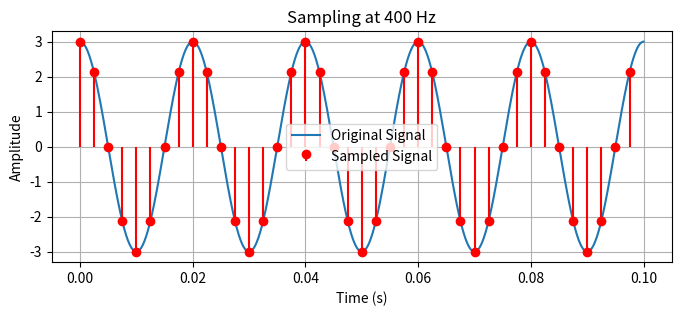
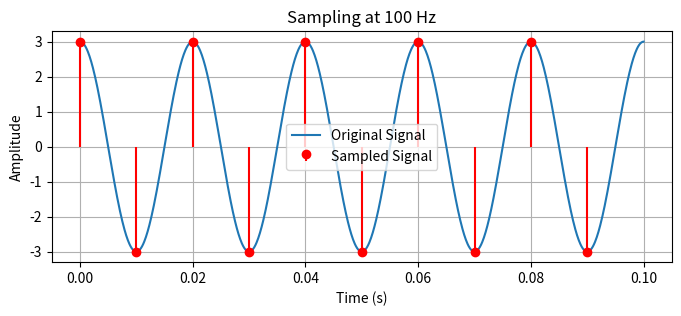
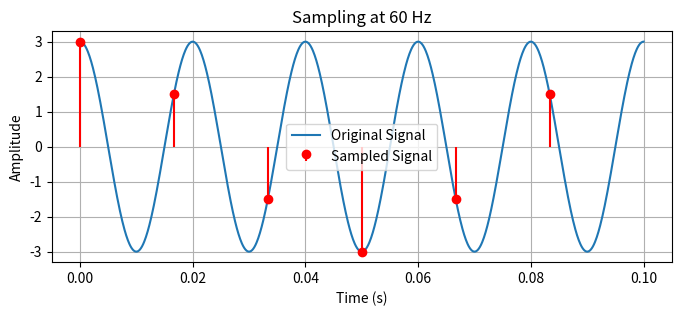

These charts were generated, in order, by the following Python code:

import numpy as np
import matplotlib.pyplot as plt

f = 50
t = np.linspace(0, 0.1, 1000)
x = 3 * np.cos(2 * np.pi * f * t)

for fs in [400, 100, 60]:
    ts = np.arange(0, 0.1, 1/fs)
    xs = 3 * np.cos(2 * np.pi * f * ts)

    plt.figure(figsize=(8, 3))
    plt.plot(t, x, label="Original Signal")
    plt.stem(ts, xs, linefmt="r-", markerfmt="ro",
             basefmt=" ", label="Sampled Signal")

    plt.title(f"Sampling at {fs} Hz")
    plt.xlabel("Time (s)")
    plt.ylabel("Amplitude")
    plt.legend()
    plt.grid()
    plt.show()
